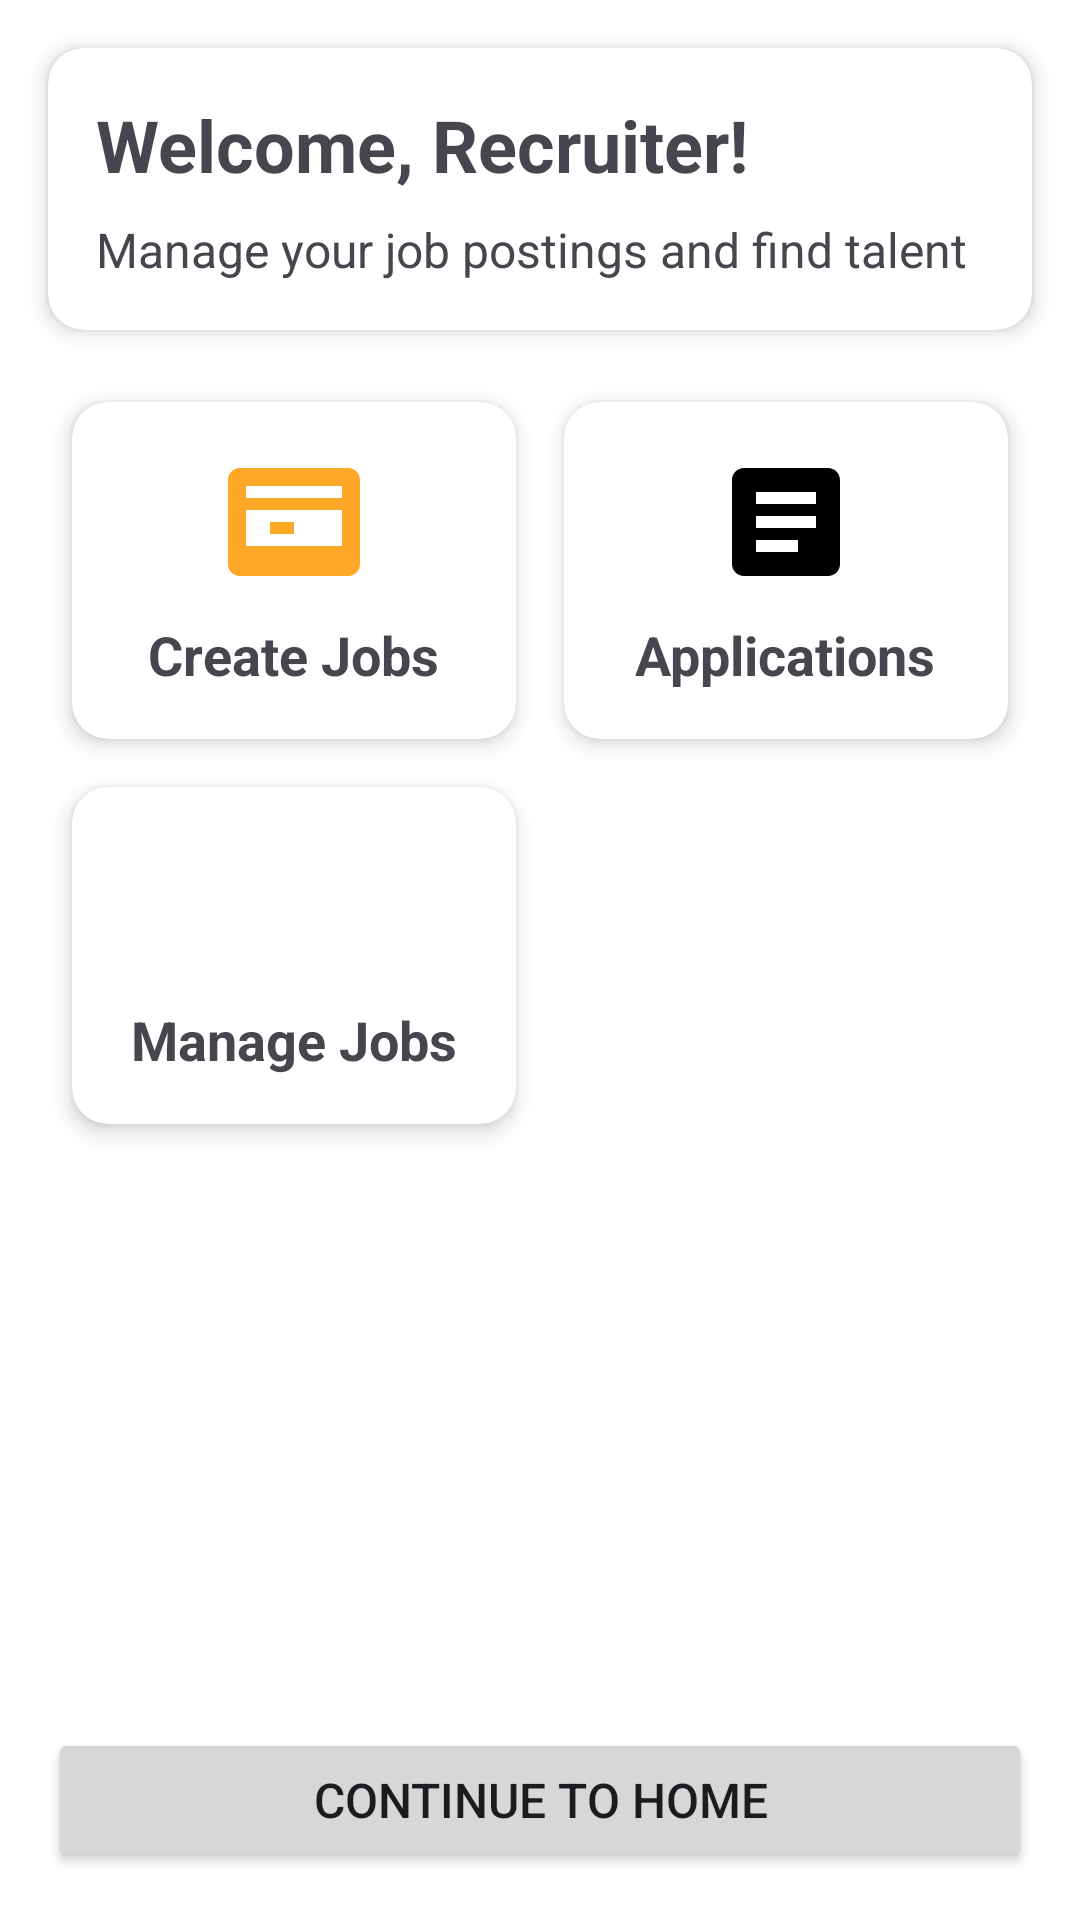

Produce the Android XML layout that renders to this screen, including the resource entries it uses.
<!-- AndroidManifest.xml: application theme Theme.StudentCV -->
<!-- res/layout/activity_recruiter_dashboard.xml -->
<?xml version="1.0" encoding="utf-8"?>
<androidx.constraintlayout.widget.ConstraintLayout xmlns:android="http://schemas.android.com/apk/res/android"
    xmlns:app="http://schemas.android.com/apk/res-auto"
    android:id="@+id/main"
    android:layout_width="match_parent"
    android:layout_height="match_parent"
    android:background="@color/white">

    <androidx.cardview.widget.CardView
        android:id="@+id/welcomeCard"
        android:layout_width="match_parent"
        android:layout_height="wrap_content"
        android:layout_margin="16dp"
        app:cardCornerRadius="12dp"
        app:cardElevation="4dp"
        app:layout_constraintTop_toTopOf="parent">

        <LinearLayout
            android:layout_width="match_parent"
            android:layout_height="wrap_content"
            android:orientation="vertical"
            android:padding="16dp">

            <TextView
                android:id="@+id/welcomeText"
                android:layout_width="wrap_content"
                android:layout_height="wrap_content"
                android:text="Welcome, Recruiter!"
                android:textSize="24sp"
                android:textStyle="bold" />

            <TextView
                android:layout_width="wrap_content"
                android:layout_height="wrap_content"
                android:layout_marginTop="8dp"
                android:text="Manage your job postings and find talent"
                android:textSize="16sp" />
        </LinearLayout>
    </androidx.cardview.widget.CardView>

    <GridLayout
        android:layout_width="match_parent"
        android:layout_height="wrap_content"
        android:layout_margin="16dp"
        android:columnCount="2"
        android:rowCount="2"
        app:layout_constraintTop_toBottomOf="@id/welcomeCard">

        <androidx.cardview.widget.CardView
            android:id="@+id/manageJobsCard"
            android:layout_width="0dp"
            android:layout_height="wrap_content"
            android:layout_rowWeight="1"
            android:layout_columnWeight="1"
            android:layout_margin="8dp"
            app:cardCornerRadius="12dp"
            app:cardElevation="4dp">

            <LinearLayout
                android:layout_width="match_parent"
                android:layout_height="match_parent"
                android:gravity="center"
                android:orientation="vertical"
                android:padding="16dp">

                <ImageView
                    android:layout_width="48dp"
                    android:layout_height="48dp"
                    android:src="@drawable/ic_manage_jobs" />

                <TextView
                    android:layout_width="wrap_content"
                    android:layout_height="wrap_content"
                    android:layout_marginTop="8dp"
                    android:text="Create Jobs"
                    android:textSize="18sp"
                    android:textStyle="bold" />
            </LinearLayout>
        </androidx.cardview.widget.CardView>

        <androidx.cardview.widget.CardView
            android:id="@+id/applicationsCard"
            android:layout_width="0dp"
            android:layout_height="wrap_content"
            android:layout_rowWeight="1"
            android:layout_columnWeight="1"
            android:layout_margin="8dp"
            app:cardCornerRadius="12dp"
            app:cardElevation="4dp">

            <LinearLayout
                android:layout_width="match_parent"
                android:layout_height="match_parent"
                android:gravity="center"
                android:orientation="vertical"
                android:padding="16dp">

                <ImageView
                    android:layout_width="48dp"
                    android:layout_height="48dp"
                    android:src="@drawable/ic_applications" />

                <TextView
                    android:layout_width="wrap_content"
                    android:layout_height="wrap_content"
                    android:layout_marginTop="8dp"
                    android:text="Applications"
                    android:textSize="18sp"
                    android:textStyle="bold" />
            </LinearLayout>
        </androidx.cardview.widget.CardView>

        <androidx.cardview.widget.CardView
            android:id="@+id/analyticsCard"
            android:layout_width="0dp"
            android:layout_height="wrap_content"
            android:layout_rowWeight="1"
            android:layout_columnWeight="1"
            android:layout_margin="8dp"
            app:cardCornerRadius="12dp"
            app:cardElevation="4dp">

            <LinearLayout
                android:layout_width="match_parent"
                android:layout_height="match_parent"
                android:gravity="center"
                android:orientation="vertical"
                android:padding="16dp">

                <ImageView
                    android:layout_width="48dp"
                    android:layout_height="48dp"
                    android:src="@drawable/ic_analytics" />

                <TextView
                    android:layout_width="wrap_content"
                    android:layout_height="wrap_content"
                    android:layout_marginTop="8dp"
                    android:text="Manage Jobs"
                    android:textSize="18sp"
                    android:textStyle="bold" />
            </LinearLayout>
        </androidx.cardview.widget.CardView>

    </GridLayout>

    <Button
        android:id="@+id/continueButton"
        android:layout_width="match_parent"
        android:layout_height="wrap_content"
        android:layout_margin="16dp"
        android:padding="12dp"
        android:text="Continue to Home"
        android:textSize="16sp"
        app:layout_constraintBottom_toBottomOf="parent" />

</androidx.constraintlayout.widget.ConstraintLayout>
<!-- resources referenced by this layout -->
<resources>
  <color name="white">#FFFFFFFF</color>
  <!-- drawable ic_applications (drawable) -->
  <?xml version="1.0" encoding="utf-8"?>
  <vector xmlns:android="http://schemas.android.com/apk/res/android"
      android:width="24dp"
      android:height="24dp"
      android:viewportWidth="24"
      android:viewportHeight="24">
      <path
          android:fillColor="#FF000000"
          android:pathData="M19,3H5C3.9,3 3,3.9 3,5v14c0,1.1 0.9,2 2,2h14c1.1,0 2,-0.9 2,-2V5C21,3.9 20.1,3 19,3zM14,17H7v-2h7V17zM17,13H7v-2h10V13zM17,9H7V7h10V9z"/>
  </vector>
  <!-- drawable ic_manage_jobs (drawable) -->
  <vector xmlns:android="http://schemas.android.com/apk/res/android"
      android:width="24dp"
      android:height="24dp"
      android:viewportWidth="24"
      android:viewportHeight="24">
      <path
          android:fillColor="#FFA726"
      android:pathData="M3,3h18c1.1,0 2,0.9 2,2v14c0,1.1 -0.9,2 -2,2h-18c-1.1,0 -2,-0.9 -2,-2v-14c0,-1.1 0.9,-2 2,-2zM20,6H4v2h16v-2zM20,10H4v6h16v-6zM8,12h4v2h-4v-2z" />
  </vector>
  <style name="Theme.StudentCV" parent="Base.Theme.StudentCV" />
  <style name="Base.Theme.StudentCV" parent="Theme.Material3.DayNight.NoActionBar">
          
          
      </style>
</resources>
